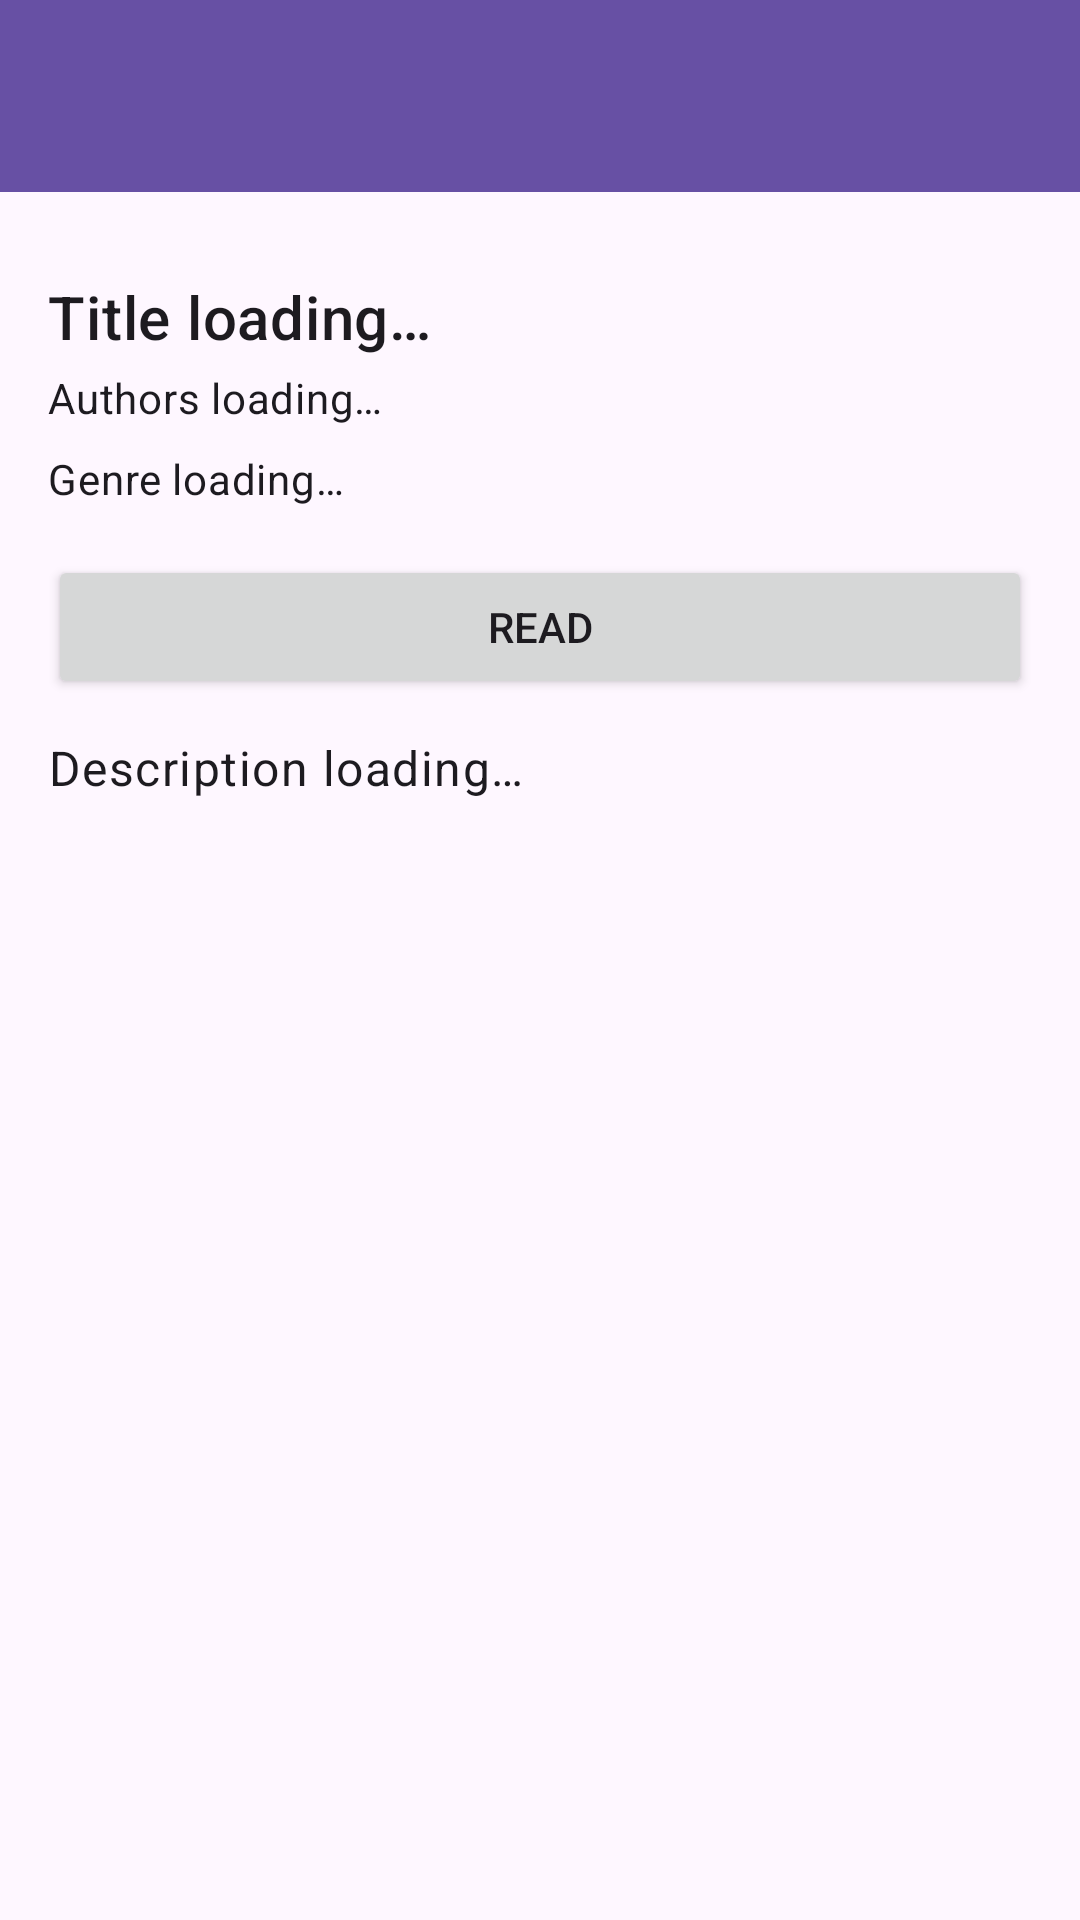

Layout XML and referenced resources for this Android screen:
<!-- AndroidManifest.xml: application theme Theme.HomeLibrary -->
<!-- res/layout/fragment_book_detail.xml -->
<?xml version="1.0" encoding="utf-8"?>
<LinearLayout
    xmlns:android="http://schemas.android.com/apk/res/android"
    android:orientation="vertical"
    android:layout_width="match_parent"
    android:layout_height="match_parent">

    <androidx.appcompat.widget.Toolbar
        android:id="@+id/book_detail_toolbar"
        android:layout_width="match_parent"
        android:layout_height="?attr/actionBarSize"
        android:background="?attr/colorPrimary" />

    <ScrollView
        android:id="@+id/book_detail_scroll"
        android:layout_width="match_parent"
        android:layout_height="match_parent"
        android:padding="16dp">

        <LinearLayout
            android:layout_width="match_parent"
            android:layout_height="wrap_content"
            android:orientation="vertical">

            <ImageView
                android:id="@+id/book_cover_image"
                android:layout_width="match_parent"
                android:layout_height="wrap_content"
                android:maxHeight="550dp"
                android:adjustViewBounds="true"
                android:scaleType="fitCenter"
                android:contentDescription="@string/book_cover_desc"
                android:src="@drawable/placeholder_cover" />

            <TextView
                android:id="@+id/book_title"
                android:layout_width="match_parent"
                android:layout_height="wrap_content"
                android:layout_marginTop="12dp"
                android:textAppearance="?attr/textAppearanceHeadline6"
                android:text="@string/title_placeholder" />

            <TextView
                android:id="@+id/book_authors"
                android:layout_width="match_parent"
                android:layout_height="wrap_content"
                android:layout_marginTop="4dp"
                android:textAppearance="?attr/textAppearanceBody2"
                android:text="@string/authors_placeholder" />

            <TextView
                android:id="@+id/book_genre"
                android:layout_width="match_parent"
                android:layout_height="wrap_content"
                android:layout_marginTop="8dp"
                android:textAppearance="?attr/textAppearanceBody2"
                android:text="@string/genre_placeholder" />

            <Button
                android:id="@+id/button_read"
                android:layout_width="match_parent"
                android:layout_height="wrap_content"
                android:layout_marginTop="16dp"
                android:text="@string/read_button_text" />

            <ProgressBar
                android:id="@+id/book_progress_bar"
                android:layout_width="wrap_content"
                android:layout_height="wrap_content"
                android:layout_gravity="center"
                android:layout_marginTop="16dp"
                android:visibility="gone" />

            <TextView
                android:id="@+id/book_description"
                android:layout_width="match_parent"
                android:layout_height="wrap_content"
                android:layout_marginTop="12dp"
                android:textAppearance="?attr/textAppearanceBody1"
                android:text="@string/description_placeholder" />
        </LinearLayout>
    </ScrollView>
</LinearLayout>
<!-- resources referenced by this layout -->
<resources>
  <string name="authors_placeholder">Authors loading…</string>
  <string name="book_cover_desc">Book cover</string>
  <string name="description_placeholder">Description loading…</string>
  <string name="genre_placeholder">Genre loading…</string>
  <string name="read_button_text">Read</string>
  <string name="title_placeholder">Title loading…</string>
  <style name="Theme.HomeLibrary" parent="Base.Theme.HomeLibrary" />
  <style name="Base.Theme.HomeLibrary" parent="Theme.Material3.DayNight.NoActionBar">
          <item name="android:statusBarColor">@color/white</item>
          <item name="android:windowLightStatusBar">true</item>
      </style>
  <!-- not gathered from this repository: default colours our renderer supplied (Android Studio template values) -->
  <color name="white">#FFFFFFFF</color>
</resources>
